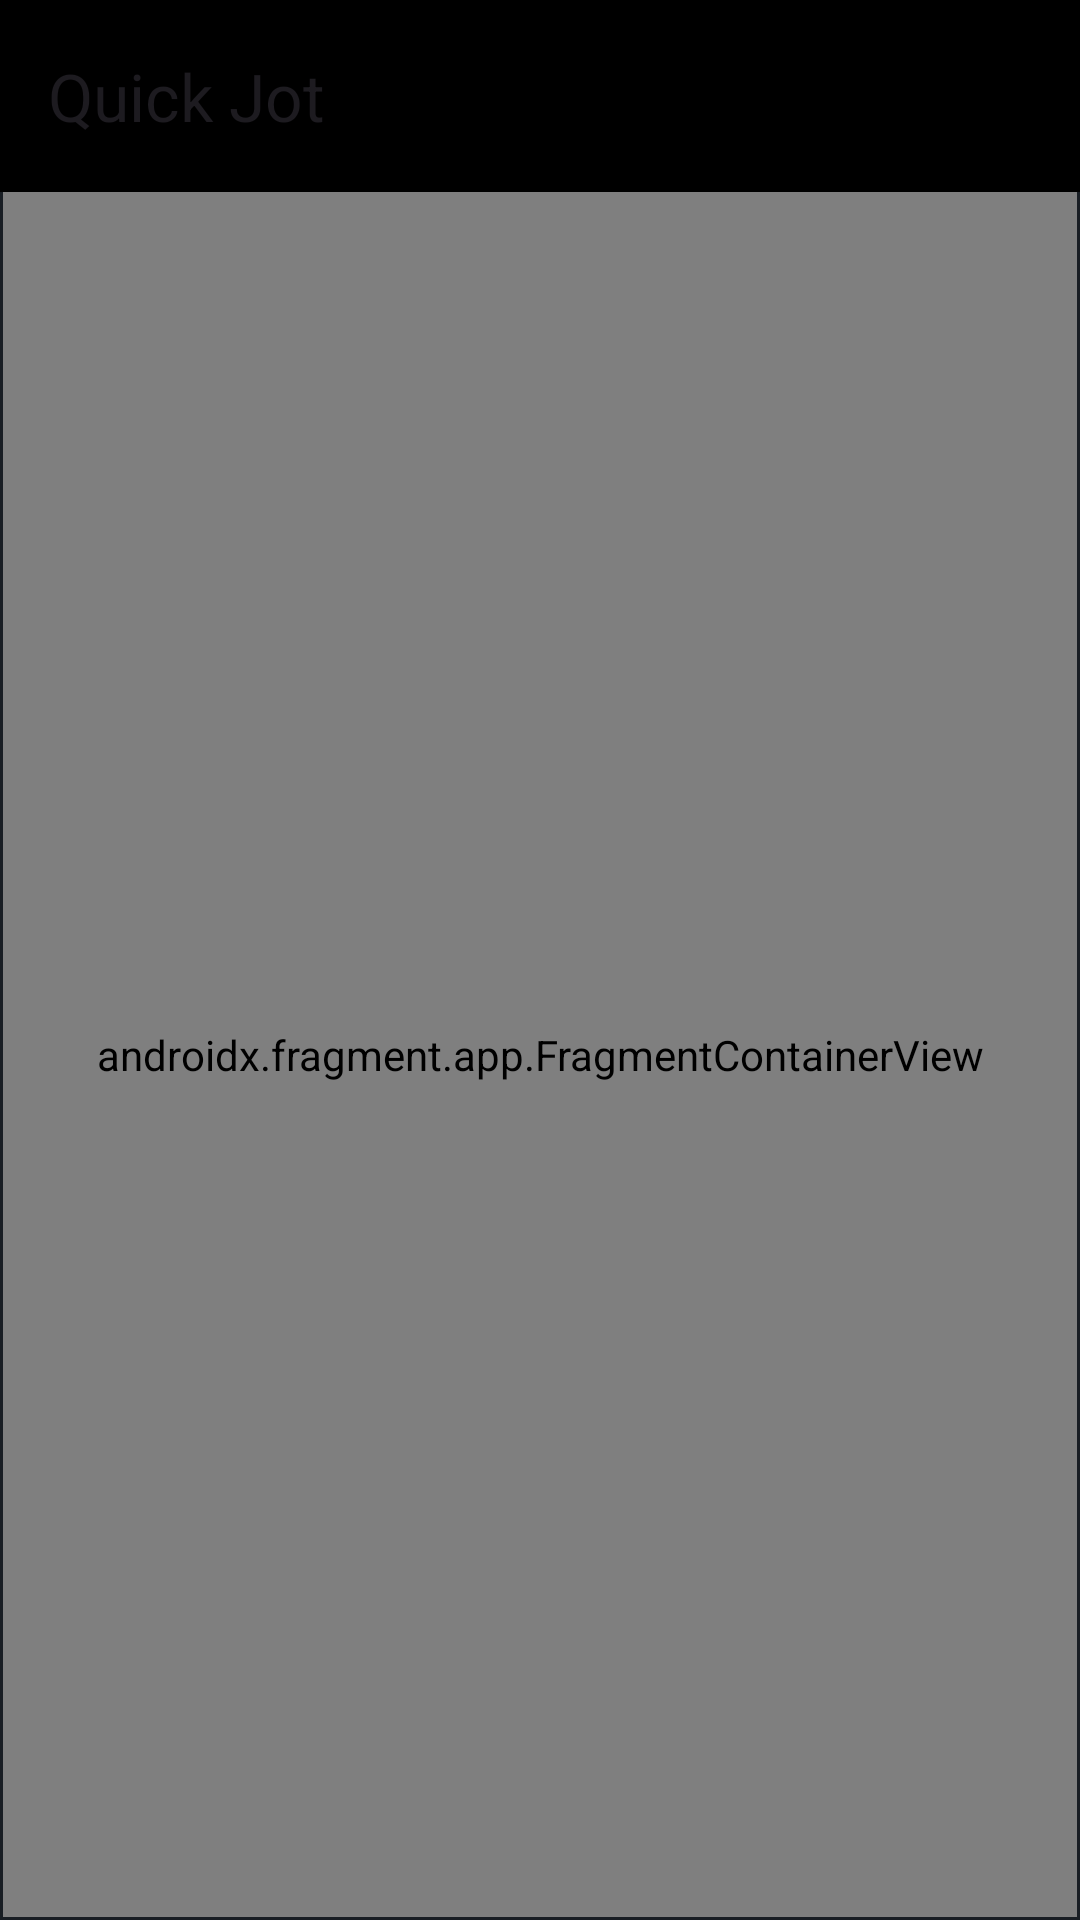

Android layout source for this screen:
<!-- AndroidManifest.xml: application theme Theme.QuickJot -->
<!-- res/layout/activity_main.xml -->
<?xml version="1.0" encoding="utf-8"?>
<layout
    xmlns:android="http://schemas.android.com/apk/res/android"
    xmlns:app="http://schemas.android.com/apk/res-auto"
    xmlns:tools="http://schemas.android.com/tools">

    <androidx.drawerlayout.widget.DrawerLayout
        android:id="@+id/drawerLayout"
        android:layout_width="match_parent"
        android:layout_height="match_parent">

    <androidx.constraintlayout.widget.ConstraintLayout
        android:layout_width="match_parent"
        android:layout_height="match_parent"
        tools:context=".MainActivity">

        <androidx.appcompat.widget.Toolbar
            android:id="@+id/toolbar"
            android:layout_width="match_parent"
            android:layout_height="?attr/actionBarSize"
            android:background="@color/black"
            android:elevation="4dp"
            app:layout_constraintEnd_toEndOf="parent"
            app:layout_constraintStart_toStartOf="parent"
            app:layout_constraintTop_toTopOf="parent"
            app:title="Quick Jot" />

        <androidx.fragment.app.FragmentContainerView
            android:id="@+id/fragmentContainerView"
            android:name="androidx.navigation.fragment.NavHostFragment"
            android:layout_width="0dp"
            android:layout_height="0dp"
            android:layout_marginStart="1dp"
            android:layout_marginEnd="1dp"
            android:layout_marginBottom="1dp"
            app:defaultNavHost="true"
            app:layout_constraintBottom_toBottomOf="parent"
            app:layout_constraintEnd_toEndOf="parent"
            app:layout_constraintStart_toStartOf="parent"
            app:layout_constraintTop_toBottomOf="@+id/toolbar"
            app:navGraph="@navigation/nav_graph" />
</androidx.constraintlayout.widget.ConstraintLayout>

    <com.google.android.material.navigation.NavigationView
        android:id="@+id/navigationView"
        android:layout_width="wrap_content"
        android:layout_height="match_parent"
        android:layout_gravity="start"
        app:menu="@menu/drawer_menu"
        app:itemIconTint="@drawable/item_state"
        app:itemTextColor="@drawable/item_state"
        app:itemBackground="@android:color/transparent"
        android:theme="@style/NavigationTheme"/>
</androidx.drawerlayout.widget.DrawerLayout>
</layout>
<!-- resources referenced by this layout -->
<resources>
  <color name="black">#FF000000</color>
  <!-- drawable item_state (drawable) -->
  <?xml version="1.0" encoding="utf-8"?>
  <selector xmlns:android="http://schemas.android.com/apk/res/android">
      <item android:color="#FFFFFF" android:state_checked="true" />
      <item android:color="#7A7A7A" />
  </selector>
  <style name="NavigationTheme" parent="AppTheme">
      <item name="android:textSize">50sp</item>
      <item name="android:layout_marginBottom">10dp</item>
  </style>
  <style name="Theme.QuickJot" parent="Base.Theme.QuickJot" />
  <style name="AppTheme" parent="Theme.MaterialComponents.DayNight">
          
  
          
          <item name="colorPrimary">#1E66C2</item>
  
          
          <item name="colorPrimaryDark">#1E66C2</item>
  
          
          <item name="textInputStyle">@style/CustomTextInputStyle</item>
          <item name="colorControlHighlight">#FFFFFF</item>
          <item name="colorControlNormal">@color/white</item>
          <item name="android:textColorHighlight">@android:color/white</item>
          <item name="android:actionMenuTextColor">@color/white</item>
      </style>
  <style name="Base.Theme.QuickJot" parent="Theme.Material3.DayNight.NoActionBar">
          
          
          <item name="colorPrimary">#FFFFFF</item>
          <item name="colorAccent">#FFFFFF</item>
          <item name="colorSecondary">#FFFFFF</item>
          <item name="colorOnPrimary">#FFFFFF</item>
          <item name="android:tint">@android:color/white</item>
          <item name="android:windowBackground">#191E24</item>
      </style>
  <style name="CustomTextInputStyle" parent="Widget.MaterialComponents.TextInputLayout.OutlinedBox">
          <item name="android:textColor">#FFFFFF</item>
          <item name="android:textColorHint">#FFFFFF</item>
      </style>
  <color name="white">#FFFFFFFF</color>
</resources>
